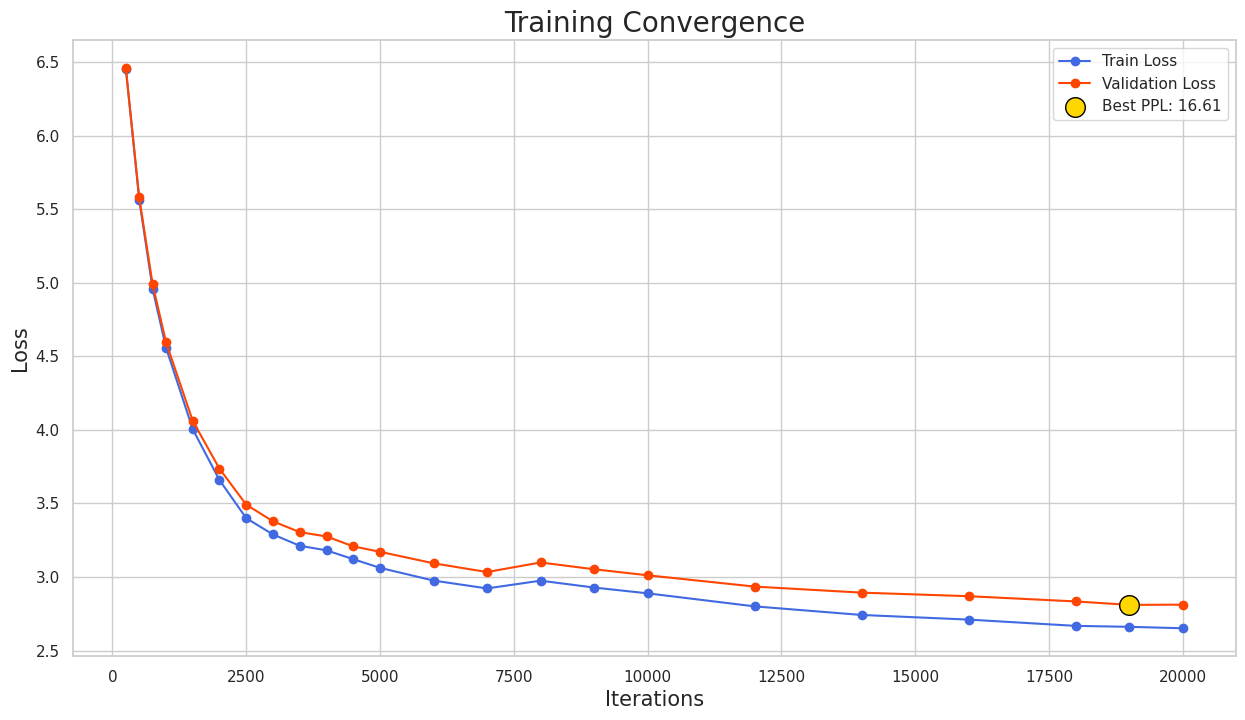

Python code for this plot:
import matplotlib.pyplot as plt
import seaborn as sns
import numpy as np

# Data (using hardcoded data)
iterations = [250, 500, 750, 1000, 1500, 2000, 2500, 3000, 3500, 4000, 4500, 5000, 6000, 7000, 8000, 9000, 10000, 12000, 14000, 16000, 18000, 19000, 20000]
train_losses = [6.4552, 5.5645, 4.9581, 4.5593, 4.0041, 3.6584, 3.3993, 3.2888, 3.2119, 3.1809, 3.1208, 3.0619, 2.9755, 2.9221, 2.9747, 2.9280, 2.8887, 2.8001, 2.7417, 2.7102, 2.6675, 2.6611, 2.6514]
val_losses = [6.4574, 5.5790, 4.9899, 4.5965, 4.0609, 3.7355, 3.4914, 3.3781, 3.3047, 3.2752, 3.2080, 3.1709, 3.0928, 3.0334, 3.0985, 3.0523, 3.0114, 2.9345, 2.8935, 2.8692, 2.8337, 2.8102, 2.8118]

sns.set_theme(style="whitegrid", palette="muted")
plt.figure(figsize=(15, 8))

plt.plot(iterations, train_losses, 'o-', label='Train Loss', color='royalblue')
plt.plot(iterations, val_losses, 'o-', label='Validation Loss', color='orangered')

best_val_loss = 2.8102
best_iter = 19000
plt.scatter(best_iter, best_val_loss, s=200, color='gold', edgecolor='black', zorder=5, label='Best PPL: 16.61')
plt.title('Training Convergence', fontsize=20)
plt.xlabel('Iterations', fontsize=15)
plt.ylabel('Loss', fontsize=15)
plt.legend()
plt.savefig('training_curve.png')
print("Graph saved: training_curve.png")